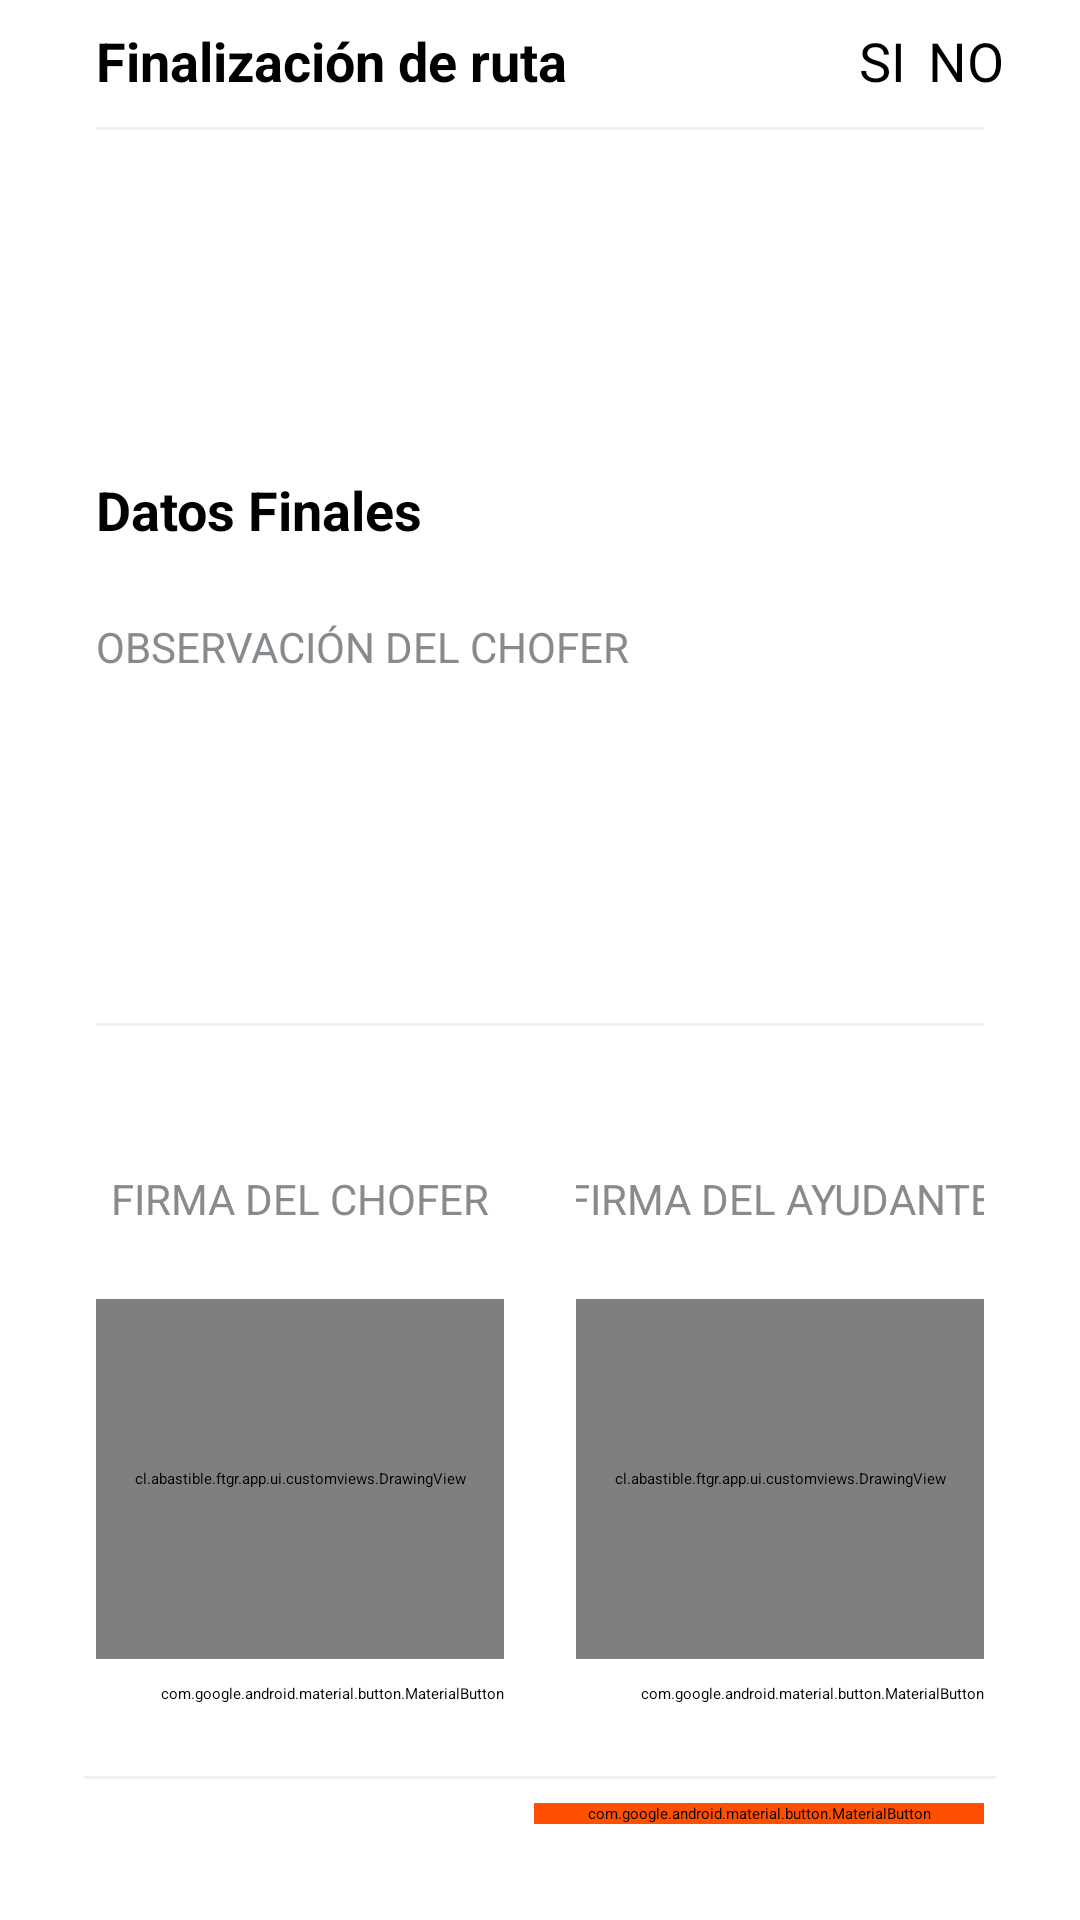

Reconstruct the res/layout file that produces this screen, plus the resources it refers to.
<!-- AndroidManifest.xml: application theme AppTheme -->
<!-- res/layout/fragment_route_closure.xml -->
<?xml version="1.0" encoding="utf-8"?>
<LinearLayout xmlns:android="http://schemas.android.com/apk/res/android"
    xmlns:app="http://schemas.android.com/apk/res-auto"
    xmlns:tools="http://schemas.android.com/tools"
    android:layout_width="match_parent"
    android:layout_height="match_parent"
    android:background="@color/white"
    android:orientation="vertical"
    tools:context=".app.ui.fragment.RouteClosureFragment">

    <androidx.appcompat.widget.Toolbar
        android:id="@+id/toolbar"
        android:layout_width="match_parent"
        android:layout_height="?attr/actionBarSize"
        android:background="@color/toolbar"
        android:elevation="4dp"
        android:theme="@style/ThemeOverlay.AppCompat.ActionBar"
        android:titleTextColor="@android:color/white"
        app:popupTheme="@style/ThemeOverlay.AppCompat.Light" />

    <androidx.core.widget.NestedScrollView
        android:id="@+id/nestedScrollView"
        android:layout_width="match_parent"
        android:layout_height="match_parent"
        android:fillViewport="true">

        <LinearLayout
            android:layout_width="match_parent"
            android:layout_height="match_parent"
            android:orientation="vertical"
            android:padding="@dimen/margin_small">

            <LinearLayout
                android:layout_width="match_parent"
                android:layout_height="wrap_content"
                android:orientation="horizontal"
                android:weightSum="10">

                <TextView
                    android:id="@+id/tv_route_closure_label"
                    android:layout_width="0dp"
                    android:layout_height="wrap_content"
                    android:layout_marginStart="@dimen/margin_large"
                    android:text="Finalización de ruta"
                    android:layout_weight="8"
                    android:textColor="@color/black"
                    android:textSize="18dp"
                    android:textStyle="bold" />

                <TextView
                    android:id="@+id/yes"
                    android:layout_width="0dp"
                    android:layout_height="wrap_content"
                    android:layout_marginStart="@dimen/margin_large"
                    android:layout_weight="1"
                    android:gravity="center"
                    android:text="SI"
                    android:textColor="@color/black"
                    android:textSize="18dp" />

                <TextView
                    android:id="@+id/no"
                    android:layout_width="0dp"
                    android:layout_height="wrap_content"
                    android:layout_marginEnd="@dimen/margin_medium"
                    android:layout_weight="1"
                    android:gravity="center"
                    android:text="NO"
                    android:textColor="@color/black"
                    android:textSize="18dp" />

            </LinearLayout>


            <View
                android:id="@+id/view1"
                android:layout_width="match_parent"
                android:layout_height="1dp"
                android:layout_marginHorizontal="@dimen/margin_large"
                android:layout_marginTop="10dp"
                android:background="@color/extra_light_gray" />

            <androidx.recyclerview.widget.RecyclerView
                android:id="@+id/recycler_view"
                android:layout_width="match_parent"
                android:layout_height="0dp"
                android:layout_weight="1"
                android:padding="@dimen/margin_medium" />

            <TextView
                android:id="@+id/tv_final_data_label"
                android:layout_width="wrap_content"
                android:layout_height="wrap_content"
                android:layout_marginStart="@dimen/margin_large"
                android:layout_marginTop="@dimen/margin_large"
                android:text="Datos Finales"
                android:textColor="@color/black"
                android:textSize="18dp"
                android:textStyle="bold" />

            <TextView
                android:id="@+id/tv_driver_observation"
                android:layout_width="260dp"
                android:layout_height="wrap_content"
                android:layout_marginStart="@dimen/margin_large"
                android:layout_marginTop="@dimen/margin_large"
                android:text="OBSERVACIÓN DEL CHOFER"
                android:textColor="@color/gray"
                android:textSize="@dimen/text_size_small" />

            <EditText
                android:id="@+id/et_driver_observation"
                android:layout_width="match_parent"
                android:layout_height="100dp"
                android:layout_marginHorizontal="@dimen/margin_large"
                android:ems="10"
                android:gravity="start|top"
                android:inputType="textMultiLine"
                android:scrollbars="vertical"
                android:textSize="@dimen/text_size_large" />

            <View
                android:id="@+id/view8"
                android:layout_width="match_parent"
                android:layout_height="1dp"
                android:layout_marginHorizontal="@dimen/margin_large"
                android:layout_marginTop="@dimen/margin_medium"
                android:background="@color/extra_light_gray" />

            <LinearLayout
                android:layout_width="match_parent"
                android:layout_height="wrap_content"
                android:layout_marginHorizontal="@dimen/margin_large"
                android:layout_marginTop="@dimen/margin_large"
                android:gravity="center_vertical"
                android:orientation="horizontal">

                <LinearLayout
                    android:layout_width="0dp"
                    android:layout_height="wrap_content"
                    android:layout_weight="1"
                    android:gravity="center_horizontal"
                    android:orientation="vertical">

                    <TextView
                        android:id="@+id/tv_driver_signature_label"
                        android:layout_width="150dp"
                        android:layout_height="wrap_content"
                        android:layout_marginTop="@dimen/margin_large"
                        android:layout_marginBottom="@dimen/margin_large"
                        android:text="FIRMA DEL CHOFER"
                        android:textAlignment="center"
                        android:textColor="@color/gray"
                        android:textSize="@dimen/text_size_small" />

                    <cl.abastible.ftgr.app.ui.customviews.DrawingView
                        android:id="@+id/drawingView1"
                        android:layout_width="match_parent"
                        android:layout_height="120dp"
                        android:background="@drawable/border_black" />

                    <com.google.android.material.button.MaterialButton
                        android:id="@+id/btn_clean1"
                        style="?attr/materialButtonStyle"
                        android:layout_width="wrap_content"
                        android:layout_height="wrap_content"
                        android:layout_gravity="end"
                        android:layout_marginTop="@dimen/margin_small"
                        android:backgroundTint="@color/clean_button"
                        android:text="Limpiar"
                        android:textAllCaps="true"
                        android:textColor="@color/blue1"
                        app:cornerRadius="10dp" />
                </LinearLayout>

                <View
                    android:layout_width="@dimen/margin_large"
                    android:layout_height="match_parent" />

                <LinearLayout
                    android:layout_width="0dp"
                    android:layout_height="wrap_content"
                    android:layout_weight="1"
                    android:gravity="center_horizontal"
                    android:orientation="vertical">

                    <TextView
                        android:id="@+id/tv_helper_signature_label"
                        android:layout_width="150dp"
                        android:layout_height="wrap_content"
                        android:layout_marginTop="@dimen/margin_large"
                        android:layout_marginBottom="@dimen/margin_large"
                        android:text="FIRMA DEL AYUDANTE"
                        android:textAlignment="center"
                        android:textColor="@color/gray"
                        android:textSize="@dimen/text_size_small" />

                    <cl.abastible.ftgr.app.ui.customviews.DrawingView
                        android:id="@+id/drawingView2"
                        android:layout_width="match_parent"
                        android:layout_height="120dp"
                        android:background="@drawable/border_black" />

                    <com.google.android.material.button.MaterialButton
                        android:id="@+id/btn_clean2"
                        style="?attr/materialButtonStyle"
                        android:layout_width="wrap_content"
                        android:layout_height="wrap_content"
                        android:layout_gravity="end"
                        android:layout_marginTop="@dimen/margin_small"
                        android:backgroundTint="@color/clean_button"
                        android:text="Limpiar"
                        android:textAllCaps="true"
                        android:textColor="@color/blue1"
                        app:cornerRadius="10dp" />
                </LinearLayout>
            </LinearLayout>

            <View
                android:id="@+id/view10"
                android:layout_width="match_parent"
                android:layout_height="1dp"
                android:layout_marginHorizontal="20dp"
                android:layout_marginTop="@dimen/margin_large"
                android:layout_marginBottom="@dimen/margin_small"
                android:background="@color/extra_light_gray" />

            <com.google.android.material.button.MaterialButton
                android:id="@+id/btn_continue"
                style="?attr/materialButtonStyle"
                android:layout_width="@dimen/button_medium"
                android:layout_height="wrap_content"
                android:layout_gravity="end"
                android:layout_marginEnd="@dimen/margin_large"
                android:layout_marginBottom="@dimen/margin_large"
                android:backgroundTint="@color/enabled_button"
                android:text="Continuar"
                android:textAllCaps="true"
                android:textColor="@color/white"
                app:cornerRadius="10dp" />
        </LinearLayout>
    </androidx.core.widget.NestedScrollView>
</LinearLayout>
<!-- resources referenced by this layout -->
<resources>
  <color name="black">#FF000000</color>
  <color name="blue1">#003594</color>
  <color name="clean_button">@color/white</color>
  <color name="enabled_button">@color/orange1</color>
  <color name="extra_light_gray">#f2f2f2</color>
  <color name="gray">#888B8D</color>
  <color name="toolbar">@color/orange1</color>
  <color name="white">#FFFFFFFF</color>
  <dimen name="button_medium">150dp</dimen>
  <dimen name="margin_large">24dp</dimen>
  <dimen name="margin_medium">16dp</dimen>
  <dimen name="margin_small">8dp</dimen>
  <dimen name="text_size_large">20sp</dimen>
  <dimen name="text_size_small">14sp</dimen>
  <!-- drawable border_black (drawable) -->
  <?xml version="1.0" encoding="utf-8"?>
  <layer-list xmlns:android="http://schemas.android.com/apk/res/android">
      <item>
          <shape android:shape="rectangle">
              <solid android:color="@android:color/transparent" />
              <stroke
                  android:width="1dp"
                  android:color="@color/orange1" />
          </shape>
      </item>
  </layer-list>
  <style name="AppTheme" parent="FioriTheme.Onboarding">
          
          <item name="objectCellStyle">@style/TestObjectCell</item>
          <item name="alertDialogTheme">@style/AlertDialogStyle</item>
          <item name="android:statusBarColor">@color/sap_ui_background_color</item>
          <item name="android:textColor">?attr/sap_fiori_color_t1</item>
      </style>
  <color name="orange1">#FE5000</color>
  <style name="TestObjectCell" parent="ObjectCell">
          <item name="headlineTextAppearance">@style/Test.ObjectCell.Headline</item>
      </style>
  <style name="AlertDialogStyle" parent="OnboardingDefaultTheme.Dialog.Alert">
          <item name="android:maxLines">8</item>
          <item name="android:colorBackground">@color/sap_ui_background_color</item>
          <item name="android:elevation">15dp</item>
      </style>
  <style name="Test.ObjectCell.Headline" parent="TextAppearance.Fiori.ObjectCell.Headline">
          <item name="android:textStyle">bold</item>
      </style>
</resources>
